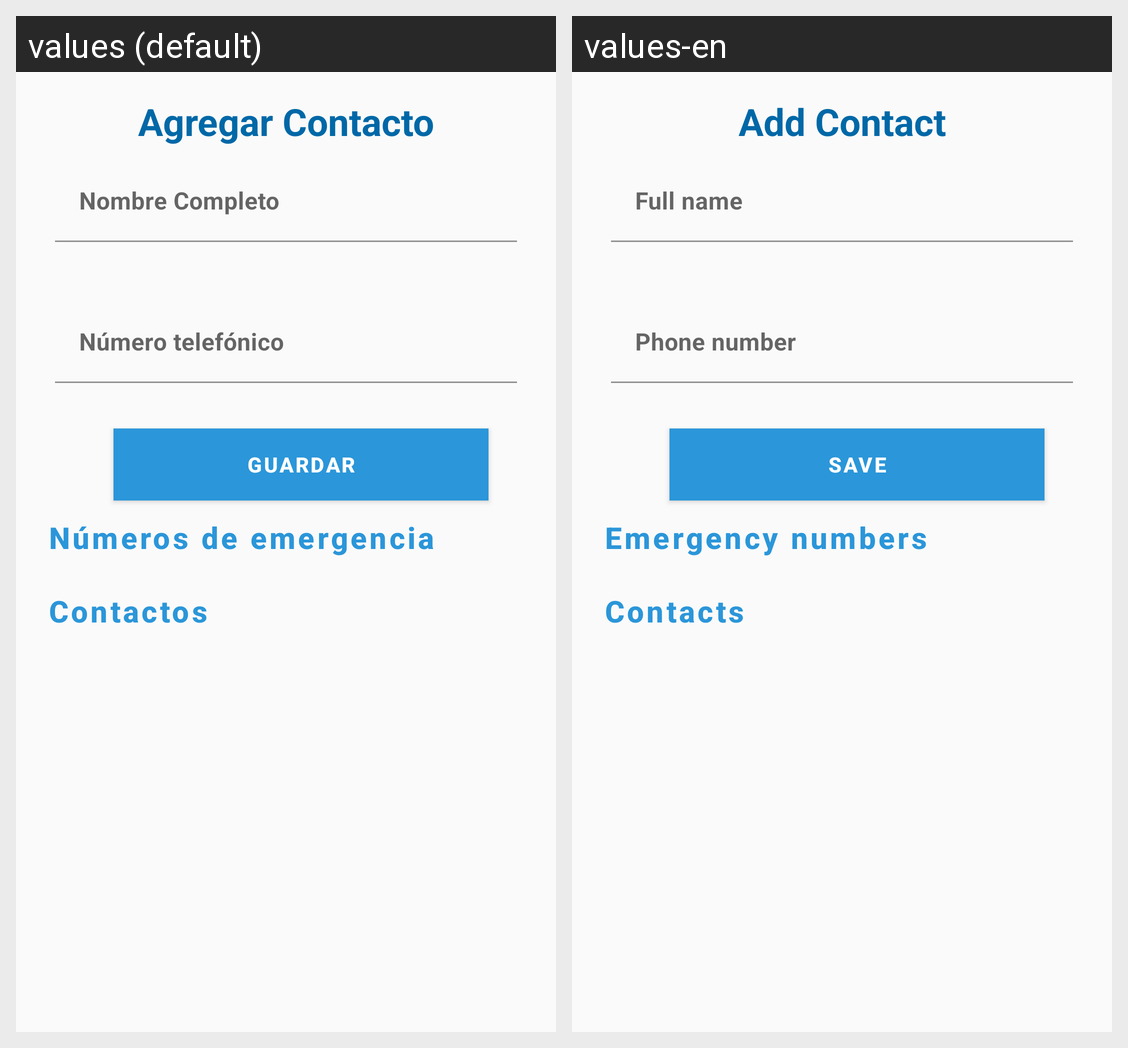

Locale-by-locale string values for the Android screen shown in this grid:
Android screen res/layout/fragment_cu_call.xml rendered under 2 locales, left to right: values (default), values-en. Device: Nexus 5 (rendered at 1080×1920; each locale shown at half size, 540×960, under a caption strip naming it); theme AppTheme.
Strings drawn on this screen, with the default value and each locale's value (text and hints the layout hard-codes, and strings that could not be matched under every locale, appear in the picture but are not listed):

add_contact
  values: Agregar Contacto
  values-en: Add Contact

full_name
  values: Nombre Completo
  values-en: Full name

phone_number
  values: Número telefónico
  values-en: Phone number

save
  values: Guardar
  values-en: Save

emergency_numbers
  values: Números de emergencia
  values-en: Emergency numbers

contacts
  values: Contactos
  values-en: Contacts
